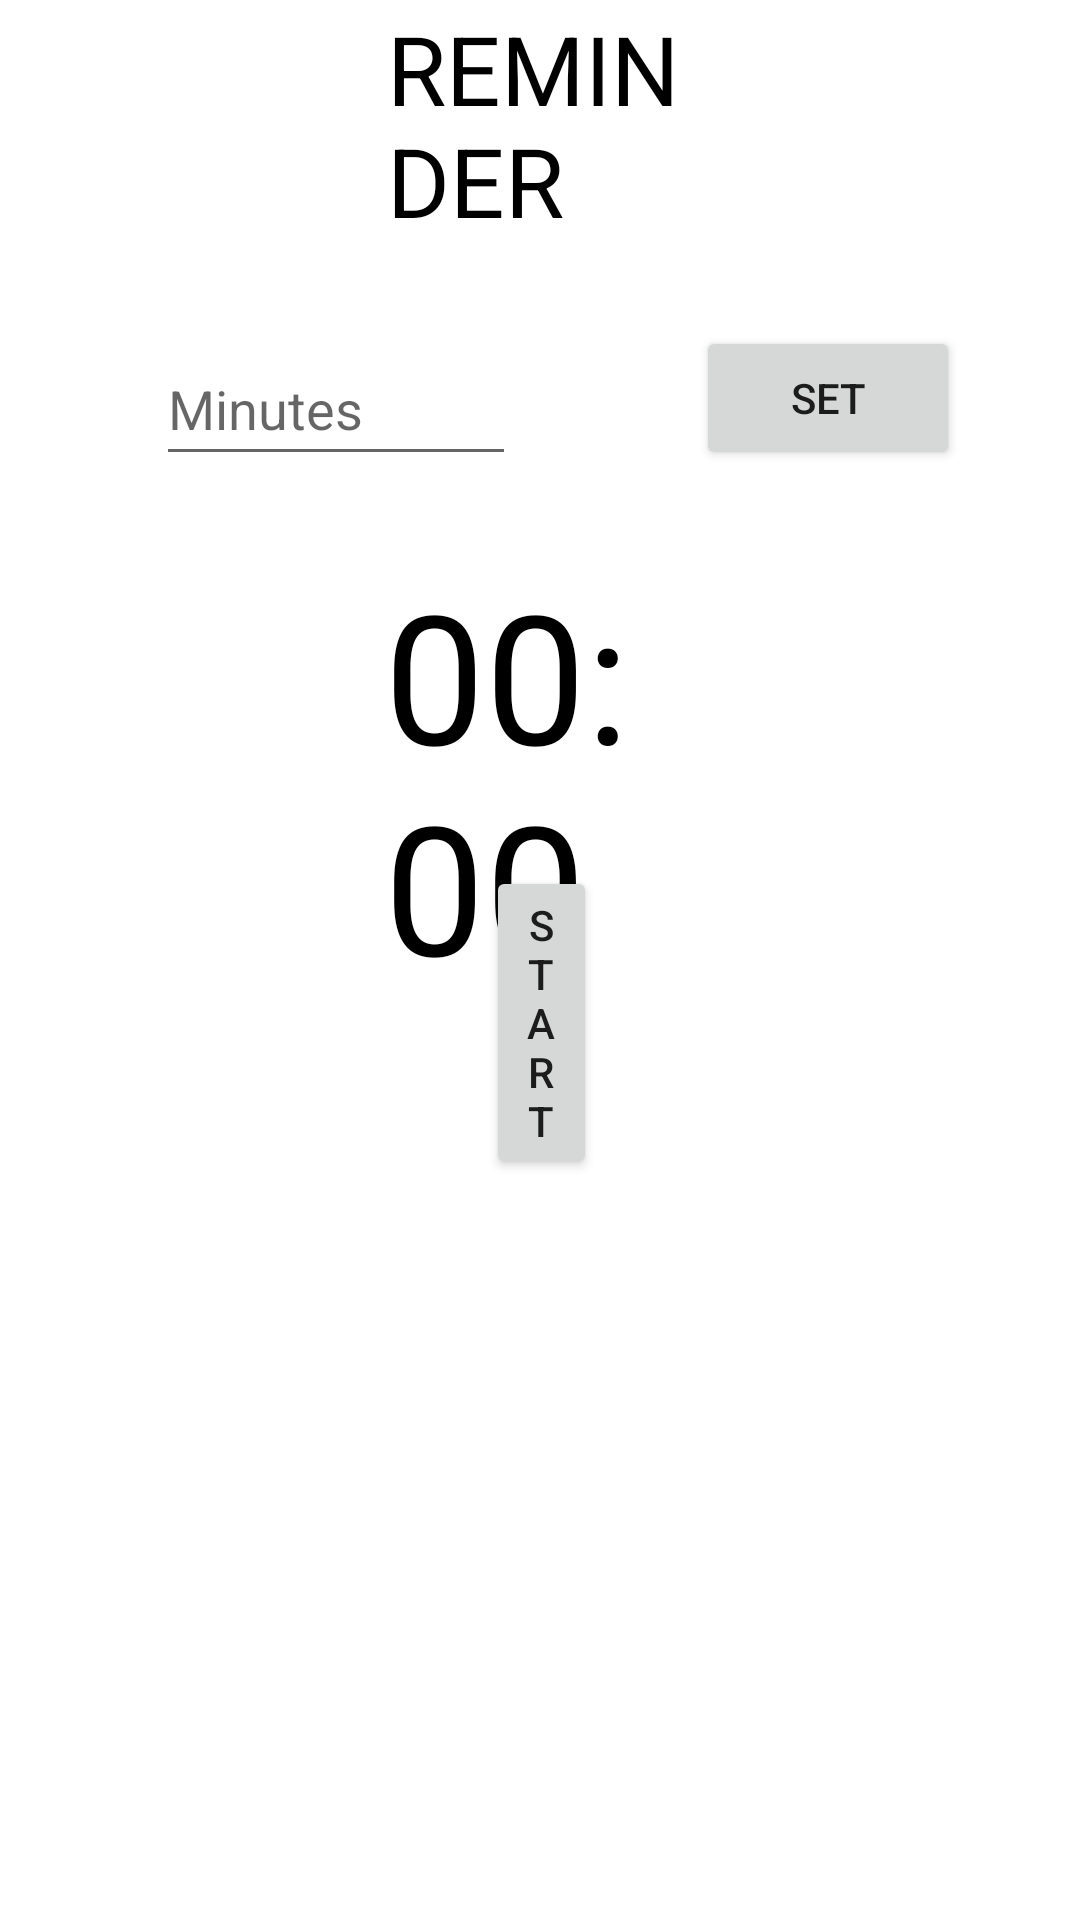

This screen was rendered from an Android layout file. Write that file and the resources it references.
<!-- AndroidManifest.xml: application theme Theme.MyScreenTime -->
<!-- res/layout/activity_main.xml -->
<?xml version="1.0" encoding="utf-8"?>
<RelativeLayout xmlns:android="http://schemas.android.com/apk/res/android"
    xmlns:app="http://schemas.android.com/apk/res-auto"
    xmlns:tools="http://schemas.android.com/tools"
    android:layout_width="match_parent"
    android:layout_height="match_parent"
    tools:context="id.ac.id.telkomuniversity.tass.myscreentime.MainActivity">

    <TextView
        android:id="@+id/text_view_countdown"
        android:layout_width="153dp"
        android:layout_height="wrap_content"
        android:layout_alignParentStart="true"
        android:layout_alignParentEnd="true"
        android:layout_alignParentBottom="true"
        android:layout_marginStart="128dp"
        android:layout_marginEnd="128dp"
        android:layout_marginBottom="305dp"
        android:text="00:00"
        android:textColor="@android:color/black"
        android:textSize="60sp" />

    <TextView
        android:id="@+id/text_view_reminder"
        android:layout_width="wrap_content"
        android:layout_height="wrap_content"
        android:layout_above="@+id/edit_text_input"
        android:layout_alignParentStart="true"
        android:layout_alignParentEnd="true"
        android:layout_marginStart="129dp"
        android:layout_marginEnd="117dp"
        android:layout_marginBottom="29dp"
        android:fontFamily="sans-serif"
        android:text="REMINDER"
        android:textColor="#000000"
        android:textSize="32dp" />

    <Button
        android:id="@+id/button_set"
        android:layout_width="wrap_content"
        android:layout_height="wrap_content"
        android:layout_above="@+id/text_view_countdown"
        android:layout_alignParentStart="true"
        android:layout_marginStart="232dp"
        android:layout_marginBottom="28dp"
        android:text="Set" />

    <Button
        android:id="@+id/button_start_pause"
        android:layout_width="wrap_content"
        android:layout_height="wrap_content"
        android:layout_alignTop="@+id/text_view_countdown"
        android:layout_alignParentStart="true"
        android:layout_alignParentEnd="true"
        android:layout_marginStart="162dp"
        android:layout_marginTop="104dp"
        android:layout_marginEnd="161dp"
        android:text="start" />

    <Button
        android:id="@+id/button_reset"
        android:layout_width="wrap_content"
        android:layout_height="wrap_content"
        android:layout_alignTop="@+id/text_view_countdown"
        android:layout_alignParentStart="true"
        android:layout_alignParentEnd="true"
        android:layout_alignParentBottom="true"
        android:layout_marginStart="163dp"
        android:layout_marginTop="160dp"
        android:layout_marginEnd="160dp"
        android:layout_marginBottom="177dp"
        android:text="reset"
        android:visibility="invisible"
        tools:visibility="visible" />

    <EditText
        android:id="@+id/edit_text_input"
        android:layout_width="120dp"
        android:layout_height="wrap_content"
        android:layout_above="@+id/text_view_countdown"
        android:layout_alignParentEnd="true"
        android:layout_marginEnd="188dp"
        android:layout_marginBottom="26dp"
        android:hint="Minutes"
        android:importantForAutofill="no"
        android:inputType="number"
        android:maxLength="4"
        android:minHeight="48dp" />

</RelativeLayout>
<!-- resources referenced by this layout -->
<resources>
  <style name="Theme.MyScreenTime" parent="Theme.MaterialComponents.DayNight.DarkActionBar">
          
          <item name="colorPrimary">@color/purple_500</item>
          <item name="colorPrimaryVariant">@color/purple_700</item>
          <item name="colorOnPrimary">@color/white</item>
          
          <item name="colorSecondary">@color/teal_200</item>
          <item name="colorSecondaryVariant">@color/teal_700</item>
          <item name="colorOnSecondary">@color/black</item>
          
          <item name="android:statusBarColor" tools:targetApi="l">?attr/colorPrimaryVariant</item>
          
      </style>
  <!-- not gathered from this repository: default colours our renderer supplied (Android Studio template values) -->
  <color name="purple_500">#FF6200EE</color>
  <color name="purple_700">#FF3700B3</color>
  <color name="teal_200">#FF03DAC5</color>
  <color name="teal_700">#FF018786</color>
  <color name="black">#FF000000</color>
  <color name="white">#FFFFFFFF</color>
</resources>
